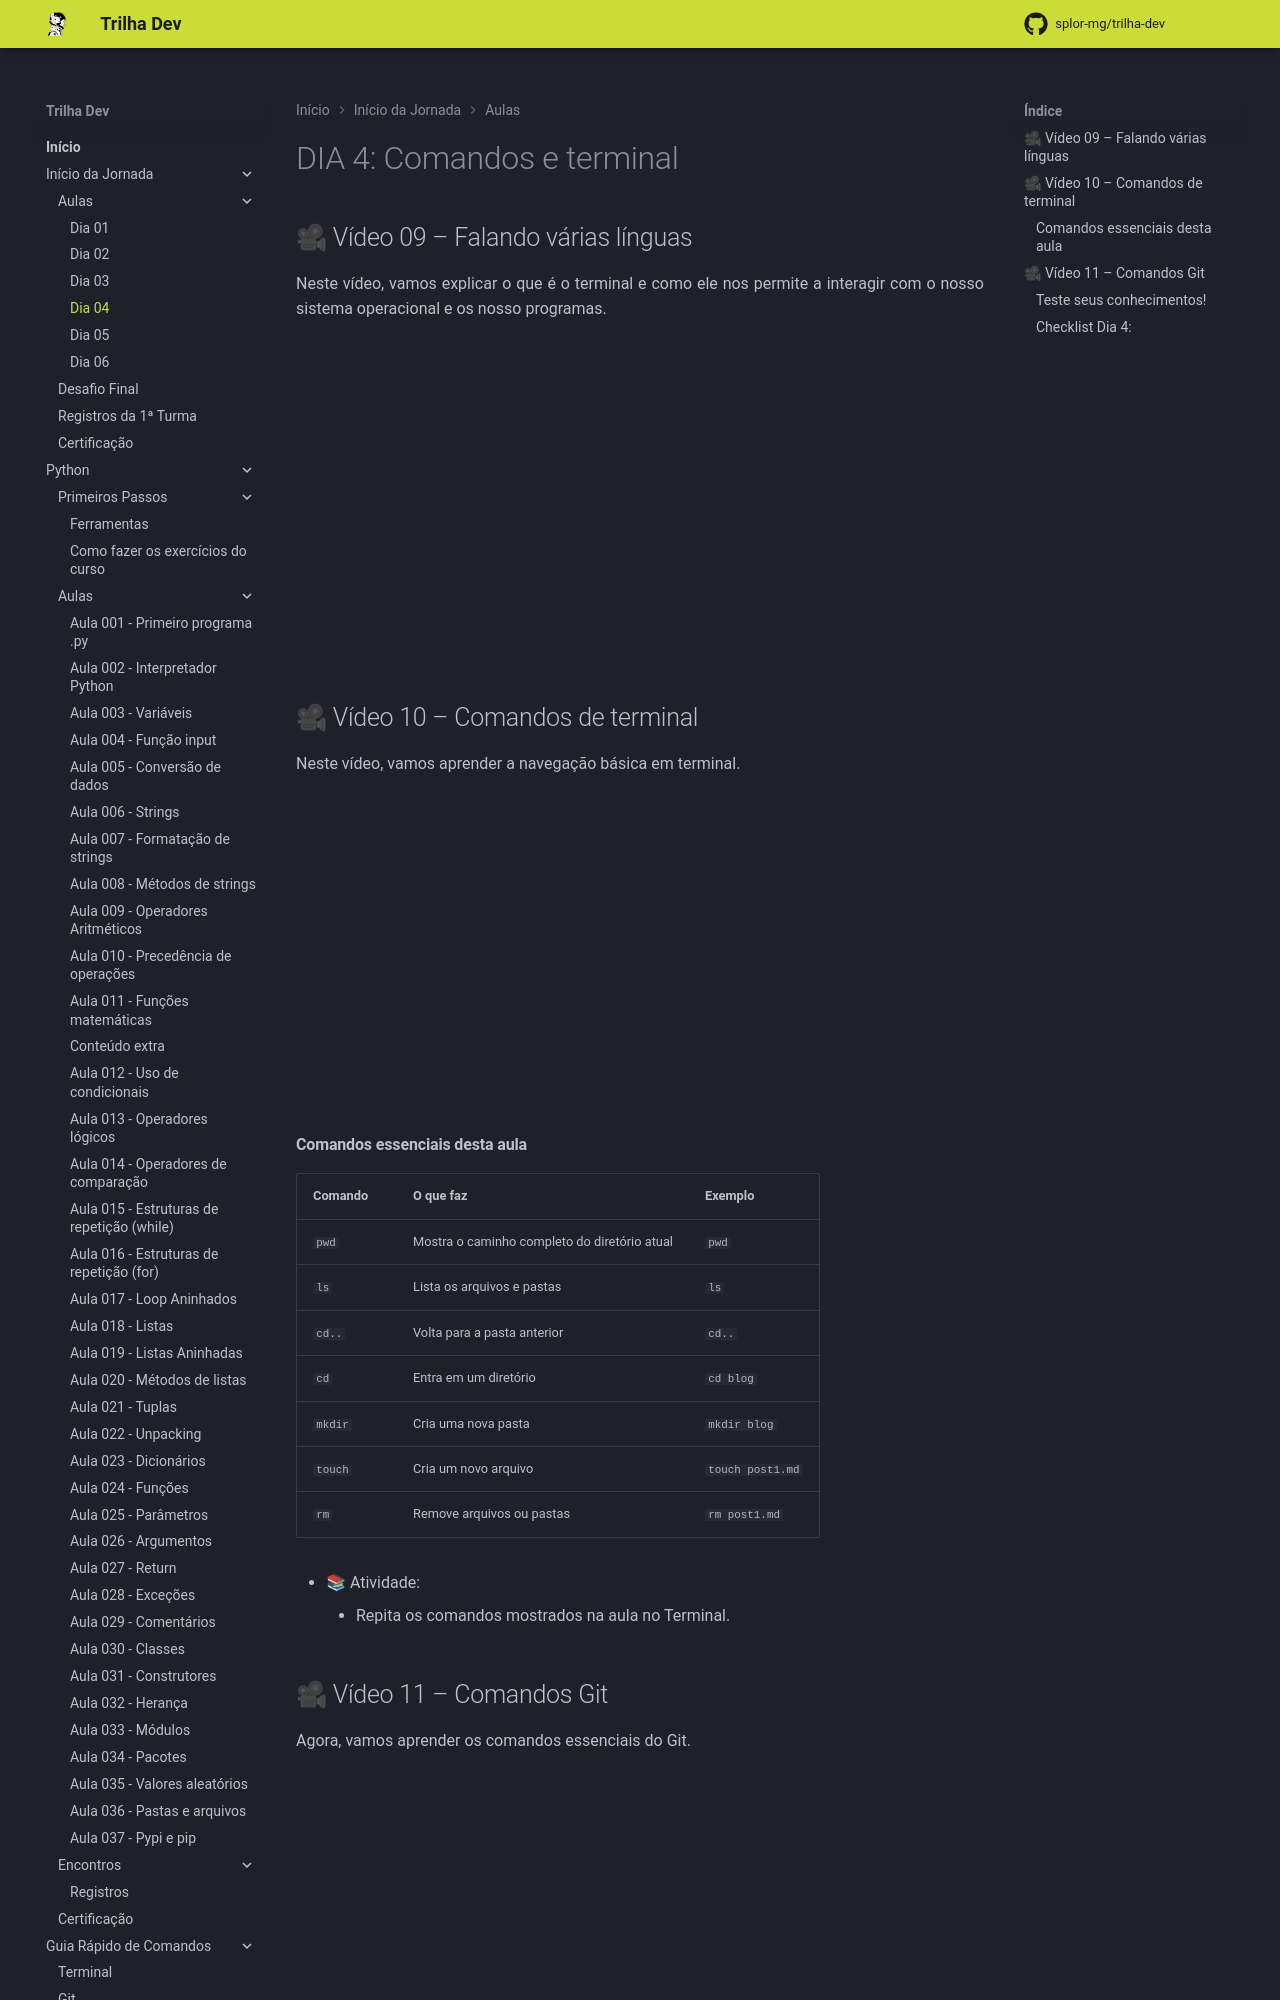

repository: splor-mg/trilha-dev · page: main/inicio_da_jornada/aulas/dia_04/dia_04/index.html · generator: mkdocs

---
comments: true
---
# DIA 4: Comandos e terminal

## 🎥 Vídeo 09 – Falando várias línguas

Neste vídeo, vamos explicar o que é o terminal e como ele nos permite a interagir com o nosso sistema operacional e os nosso programas.

<iframe width="560" height="315" src="https://www.youtube.com/embed/UWptjGLSuVg?si=Kc219YIyULxgKWnX" title="YouTube video player" frameborder="0" allow="accelerometer; autoplay; clipboard-write; encrypted-media; gyroscope; picture-in-picture; web-share" referrerpolicy="strict-origin-when-cross-origin" allowfullscreen></iframe>

## 🎥 Vídeo 10 – Comandos de terminal

Neste vídeo, vamos aprender a navegação básica em terminal.

<iframe width="560" height="315" src="https://www.youtube.com/embed/UZR13IQBYB4?si=ZA-PX--DjlCspmHA" title="YouTube video player" frameborder="0" allow="accelerometer; autoplay; clipboard-write; encrypted-media; gyroscope; picture-in-picture; web-share" referrerpolicy="strict-origin-when-cross-origin" allowfullscreen></iframe>

#### Comandos essenciais desta aula

| Comando       | O que faz                                        | Exemplo                          |
|---------------|--------------------------------------------------|----------------------------------|
| `pwd`         | Mostra o caminho completo do diretório atual     | `pwd`                            |
| `ls`          | Lista os arquivos e pastas                       | `ls`                             |
| `cd..`        | Volta para a pasta anterior                     | `cd..`                           |
| `cd`          | Entra em um diretório                           | `cd blog`                        |
| `mkdir`       | Cria uma nova pasta                             | `mkdir blog`                     |
| `touch`       | Cria um novo arquivo                            | `touch post1.md`                 |
| `rm`          | Remove arquivos ou pastas                       | `rm post1.md`                    |

- 📚 Atividade:
    - Repita os comandos mostrados na aula no Terminal.
